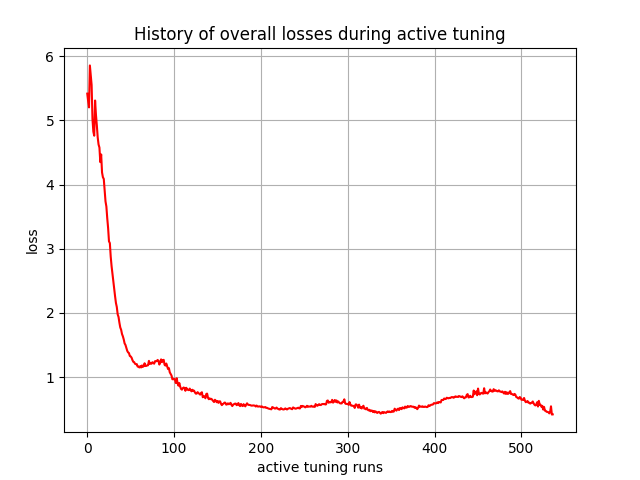

The file beside this chart, header and first rows:
, 0
0, 5.415
1, 5.299
2, 5.2
3, 5.853
4, 5.707
5, 5.55
6, 5.018
7, 4.823
8, 4.76
9, 5.308
10, 5.083
11, 4.923
12, 4.735
13, 4.623
14, 4.575
15, 4.348
16, 4.468
17, 4.188
18, 4.113
19, 4.087
20, 3.906
21, 3.737
22, 3.657
23, 3.475
24, 3.322
25, 3.115
26, 3.087
27, 2.876
28, 2.728
29, 2.61
30, 2.483
31, 2.385
32, 2.262
33, 2.156
34, 2.093
35, 1.98
36, 1.938
37, 1.849
38, 1.774
39, 1.739
40, 1.672
41, 1.636
42, 1.588
43, 1.526
44, 1.502
45, 1.454
46, 1.412
47, 1.387
48, 1.376
49, 1.33
50, 1.324
51, 1.305
52, 1.267
53, 1.24
54, 1.235
55, 1.209
56, 1.202
57, 1.204
58, 1.166
59, 1.165
... 477 more rows
